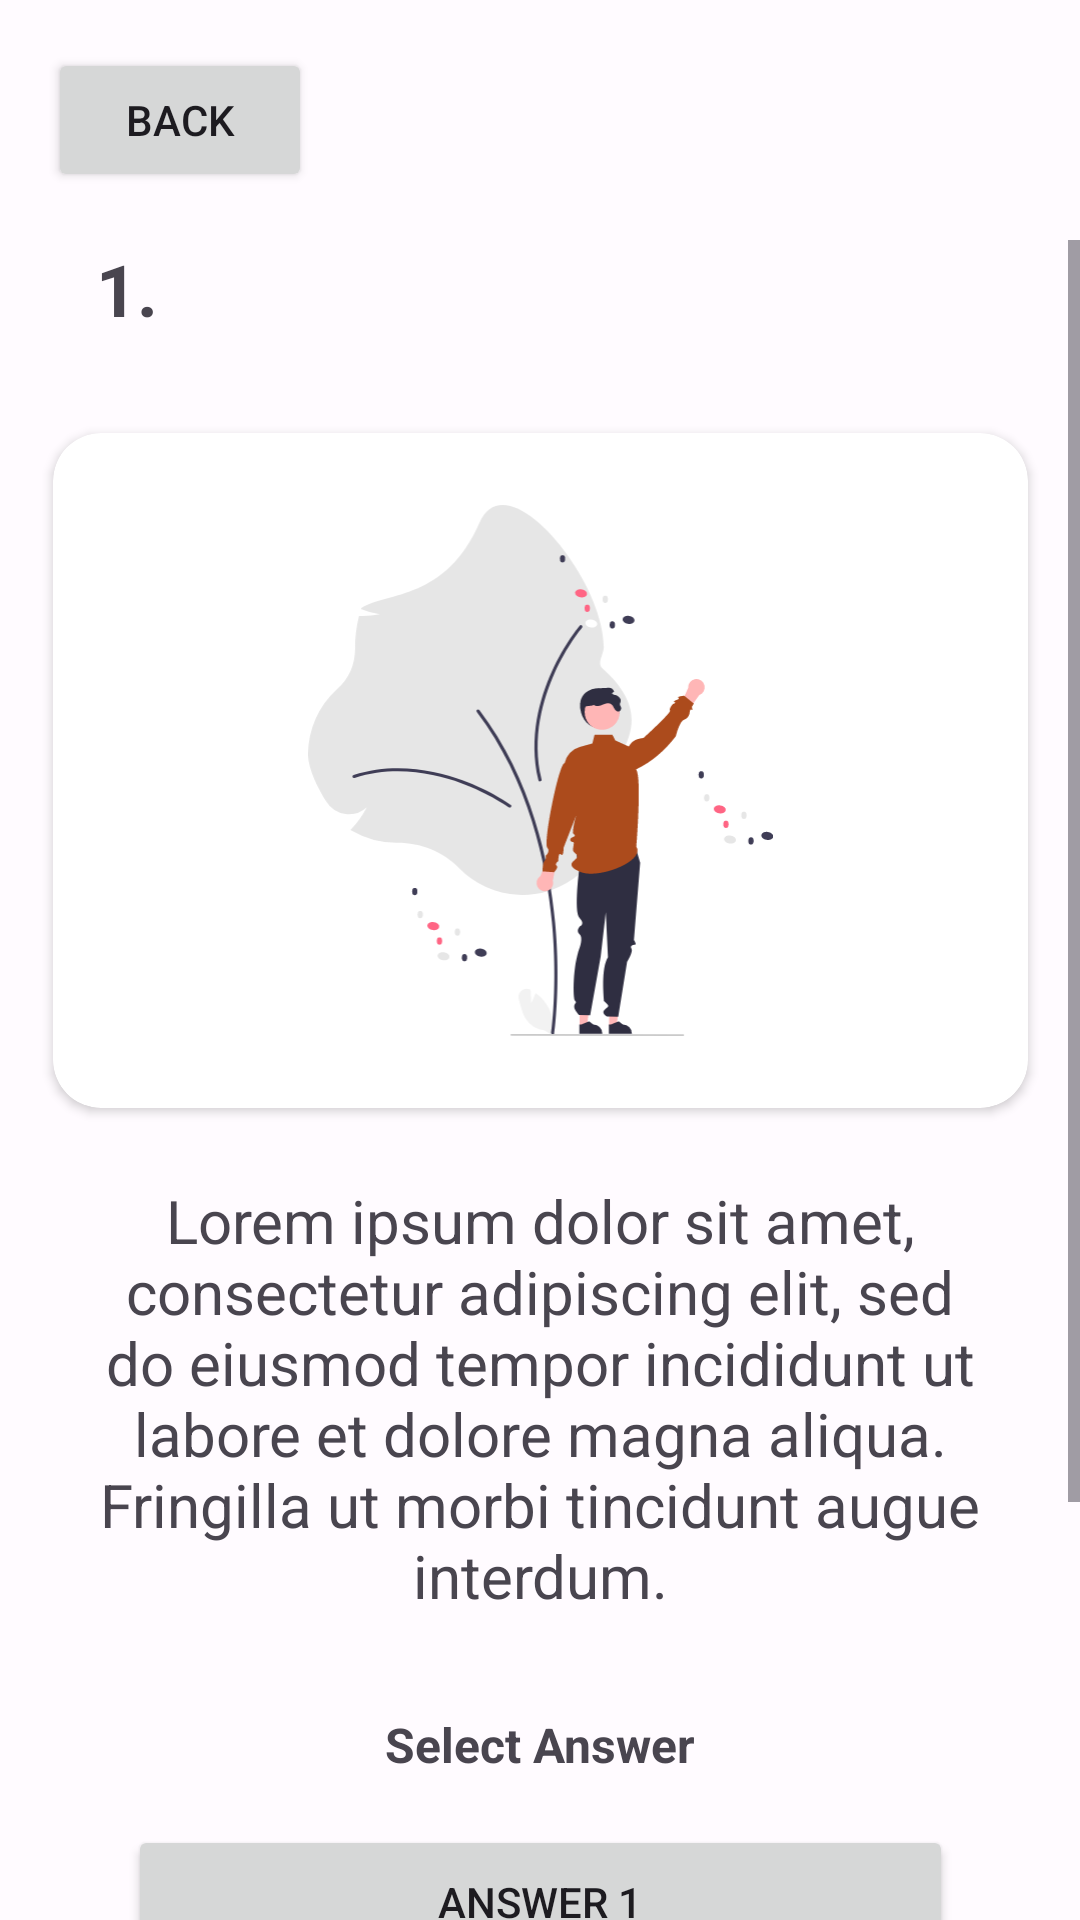

Reconstruct the res/layout file that produces this screen, plus the resources it refers to.
<!-- AndroidManifest.xml: application theme Theme.Kuizkuy -->
<!-- res/layout/activity_quiz.xml -->
<?xml version="1.0" encoding="utf-8"?>
<androidx.constraintlayout.widget.ConstraintLayout xmlns:android="http://schemas.android.com/apk/res/android"
    xmlns:app="http://schemas.android.com/apk/res-auto"
    xmlns:tools="http://schemas.android.com/tools"
    android:layout_width="match_parent"
    android:layout_height="match_parent"
    tools:context=".QuizActivity">

    <Button
        android:id="@+id/btn_back"
        android:layout_width="wrap_content"
        android:layout_height="wrap_content"
        android:layout_marginStart="16dp"
        android:layout_marginTop="16dp"
        android:layout_marginBottom="16dp"
        android:text="@string/back"
        app:icon="@drawable/arrow_back_fill0_wght400_grad0_opsz24"
        app:layout_constraintBottom_toTopOf="@+id/guideline6"
        app:layout_constraintStart_toStartOf="parent"
        app:layout_constraintTop_toTopOf="parent" />

    <androidx.constraintlayout.widget.Guideline
        android:id="@+id/guideline6"
        android:layout_width="wrap_content"
        android:layout_height="wrap_content"
        android:orientation="horizontal"
        app:layout_constraintGuide_begin="80dp" />

    <ScrollView
        android:layout_width="match_parent"
        android:layout_height="0dp"
        app:layout_constraintBottom_toBottomOf="parent"
        app:layout_constraintEnd_toEndOf="parent"
        app:layout_constraintStart_toStartOf="parent"
        app:layout_constraintTop_toTopOf="@+id/guideline6">

        <androidx.constraintlayout.widget.ConstraintLayout
            android:layout_width="match_parent"
            android:layout_height="wrap_content">

            <TextView
                android:id="@+id/question"
                android:layout_width="match_parent"
                android:layout_height="wrap_content"
                android:layout_marginStart="32dp"
                android:layout_marginTop="24dp"
                android:layout_marginEnd="32dp"
                android:text="@string/question"
                android:textAlignment="center"
                android:textSize="20sp"
                app:layout_constraintEnd_toEndOf="parent"
                app:layout_constraintStart_toStartOf="parent"
                app:layout_constraintTop_toBottomOf="@+id/cardView2" />

            <TextView
                android:id="@+id/question_number"
                android:layout_width="wrap_content"
                android:layout_height="wrap_content"
                android:layout_marginStart="32dp"
                android:text="@string/quiz_number"
                android:textSize="24sp"
                android:textStyle="bold"
                app:layout_constraintEnd_toEndOf="parent"
                app:layout_constraintHorizontal_bias="0.0"
                app:layout_constraintStart_toStartOf="parent"
                app:layout_constraintTop_toTopOf="parent" />

            <androidx.cardview.widget.CardView
                android:id="@+id/cardView2"
                android:layout_width="325dp"
                android:layout_height="225dp"
                android:layout_marginStart="48dp"
                android:layout_marginTop="32dp"
                android:layout_marginEnd="48dp"
                app:cardCornerRadius="16dp"
                app:layout_constraintEnd_toEndOf="parent"
                app:layout_constraintStart_toStartOf="parent"
                app:layout_constraintTop_toBottomOf="@+id/question_number">

                <ImageView
                    android:id="@+id/question_image"
                    android:layout_width="match_parent"
                    android:layout_height="match_parent"
                    android:layout_gravity="center"
                    android:layout_margin="24dp"
                    android:src="@drawable/undraw_welcoming_re_x0qo" />
            </androidx.cardview.widget.CardView>

            <TextView
                android:id="@+id/answer"
                android:layout_width="wrap_content"
                android:layout_height="wrap_content"
                android:layout_marginTop="32dp"
                android:text="@string/choose_answer"
                android:textSize="16sp"
                android:textStyle="bold"
                app:layout_constraintEnd_toEndOf="parent"
                app:layout_constraintStart_toStartOf="parent"
                app:layout_constraintTop_toBottomOf="@+id/question" />

            <Button
                android:id="@+id/answer1"
                android:layout_width="275dp"
                android:layout_height="wrap_content"
                android:layout_marginStart="64dp"
                android:layout_marginTop="16dp"
                android:layout_marginEnd="64dp"
                android:padding="16dp"
                android:text="@string/answer1"
                android:textSize="14sp"
                app:layout_constraintEnd_toEndOf="parent"
                app:layout_constraintStart_toStartOf="parent"
                app:layout_constraintTop_toBottomOf="@+id/answer" />

            <Button
                android:id="@+id/answer2"
                android:layout_width="275dp"
                android:layout_height="wrap_content"
                android:layout_marginStart="64dp"
                android:layout_marginTop="16dp"
                android:layout_marginEnd="64dp"
                android:padding="16dp"
                android:text="@string/answer2"
                android:textSize="14sp"
                app:layout_constraintEnd_toEndOf="parent"
                app:layout_constraintStart_toStartOf="parent"
                app:layout_constraintTop_toBottomOf="@+id/answer1" />

            <Button
                android:id="@+id/answer3"
                android:layout_width="275dp"
                android:layout_height="wrap_content"
                android:layout_marginStart="64dp"
                android:layout_marginTop="16dp"
                android:layout_marginEnd="64dp"
                android:layout_marginBottom="32dp"
                android:padding="16dp"
                android:text="@string/answer3"
                android:textSize="14sp"
                app:layout_constraintBottom_toBottomOf="parent"
                app:layout_constraintEnd_toEndOf="parent"
                app:layout_constraintStart_toStartOf="parent"
                app:layout_constraintTop_toBottomOf="@+id/answer2" />

        </androidx.constraintlayout.widget.ConstraintLayout>
    </ScrollView>

</androidx.constraintlayout.widget.ConstraintLayout>
<!-- resources referenced by this layout -->
<resources>
  <string name="answer1" translatable="false">Answer 1</string>
  <string name="answer2" translatable="false">Answer 2</string>
  <string name="answer3" translatable="false">Answer 3</string>
  <string name="back">Back</string>
  <string name="choose_answer">Select Answer</string>
  <string name="question" translatable="false">Lorem ipsum dolor sit amet, consectetur adipiscing elit, sed do eiusmod tempor incididunt ut labore et dolore magna aliqua. Fringilla ut morbi tincidunt augue interdum.</string>
  <string name="quiz_number" translatable="false">1.</string>
  <style name="Theme.Kuizkuy" parent="Base.Theme.Kuizkuy" />
  <color name="md_theme_light_surface">#FFFBFF</color>
  <color name="md_theme_light_primary">#9F4212</color>
  <color name="md_theme_light_onPrimary">#FFFFFF</color>
  <color name="md_theme_light_primaryContainer">#FFDBCD</color>
  <color name="md_theme_light_onPrimaryContainer">#360F00</color>
  <color name="md_theme_light_secondary">#8D4F00</color>
  <color name="md_theme_light_onSecondary">#FFFFFF</color>
  <color name="md_theme_light_secondaryContainer">#FFDCC0</color>
  <color name="md_theme_light_onSecondaryContainer">#2D1600</color>
  <color name="md_theme_light_tertiary">#795900</color>
  <color name="md_theme_light_onTertiary">#FFFFFF</color>
  <color name="md_theme_light_tertiaryContainer">#FFDF9F</color>
  <color name="md_theme_light_onTertiaryContainer">#261A00</color>
  <color name="md_theme_light_error">#BA1A1A</color>
  <color name="md_theme_light_errorContainer">#FFDAD6</color>
  <color name="md_theme_light_onError">#FFFFFF</color>
  <color name="md_theme_light_onErrorContainer">#410002</color>
  <color name="md_theme_light_background">#FFFBFF</color>
  <color name="md_theme_light_onBackground">#211B00</color>
  <color name="md_theme_light_onSurface">#211B00</color>
  <color name="md_theme_light_surfaceVariant">#F5DED6</color>
  <color name="md_theme_light_onSurfaceVariant">#53433E</color>
  <color name="md_theme_light_outline">#85736D</color>
  <color name="md_theme_light_inverseOnSurface">#FFF1BB</color>
  <color name="md_theme_light_inverseSurface">#393000</color>
  <color name="md_theme_light_inversePrimary">#FFB597</color>
</resources>
